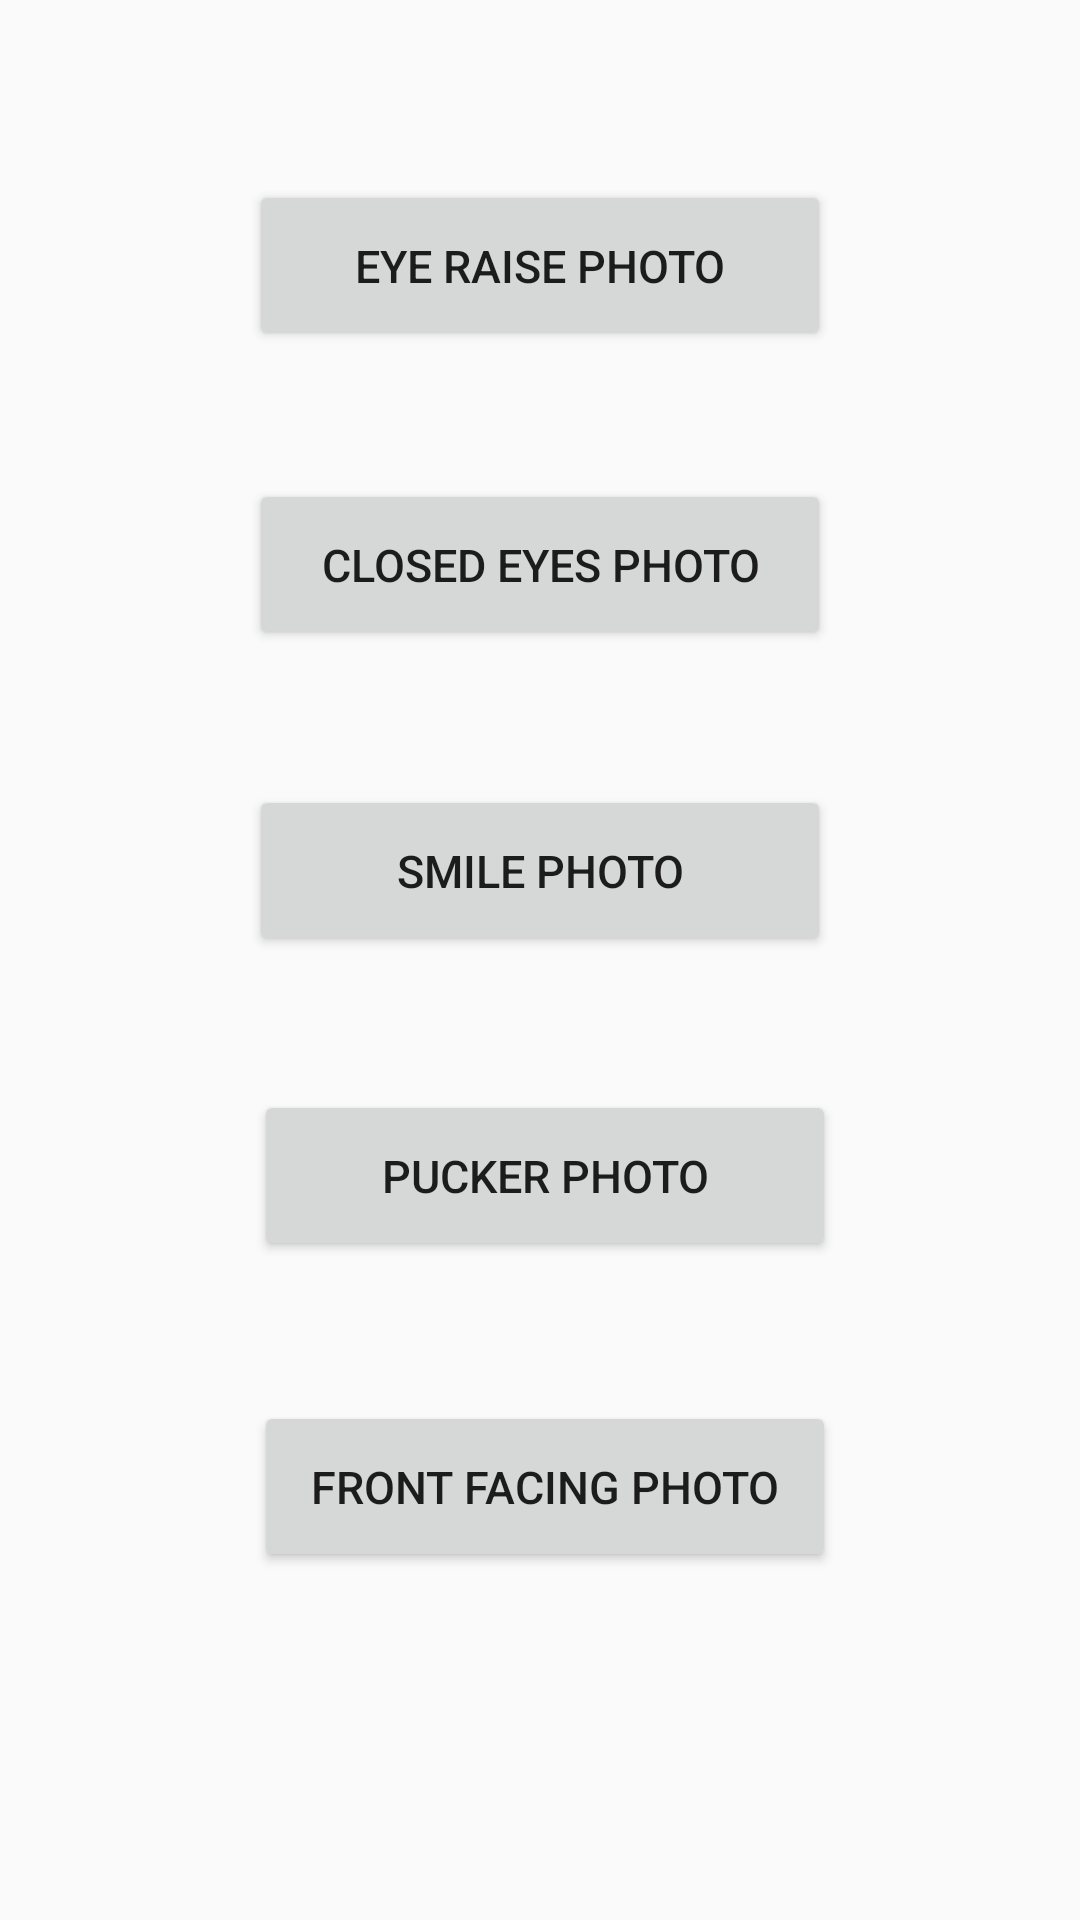

The Android layout XML behind this screen, and the referenced resources:
<!-- AndroidManifest.xml: application theme AppTheme -->
<!-- res/layout/activity_camera.xml -->
<?xml version="1.0" encoding="utf-8"?>
<android.support.constraint.ConstraintLayout xmlns:android="http://schemas.android.com/apk/res/android"
    xmlns:app="http://schemas.android.com/apk/res-auto"
    xmlns:tools="http://schemas.android.com/tools"
    android:layout_width="match_parent"
    android:layout_height="match_parent"
    tools:context=".CameraActivity">

    <Button
        android:id="@+id/front_button"
        android:layout_width="194dp"
        android:layout_height="57dp"
        android:text="Eye Raise Photo"
        android:textSize="15sp"
        app:layout_constraintBottom_toBottomOf="parent"
        app:layout_constraintEnd_toEndOf="parent"
        app:layout_constraintStart_toStartOf="parent"
        app:layout_constraintTop_toTopOf="parent"
        app:layout_constraintVertical_bias="0.103" />

    <Button
        android:id="@+id/left_button"
        android:layout_width="194dp"
        android:layout_height="57dp"
        android:text="Closed Eyes Photo"
        android:textSize="15sp"
        app:layout_constraintBottom_toBottomOf="parent"
        app:layout_constraintEnd_toEndOf="parent"
        app:layout_constraintStart_toStartOf="parent"
        app:layout_constraintTop_toTopOf="parent"
        app:layout_constraintVertical_bias="0.274" />

    <Button
        android:id="@+id/right_button"
        android:layout_width="194dp"
        android:layout_height="57dp"
        android:text="Smile Photo"
        android:textSize="15sp"
        app:layout_constraintBottom_toBottomOf="parent"
        app:layout_constraintEnd_toEndOf="parent"
        app:layout_constraintStart_toStartOf="parent"
        app:layout_constraintTop_toTopOf="parent"
        app:layout_constraintVertical_bias="0.449" />

    <Button
        android:id="@+id/pucker_button"
        android:layout_width="194dp"
        android:layout_height="57dp"
        android:text="Pucker Photo"
        android:textSize="15sp"
        app:layout_constraintBottom_toBottomOf="parent"
        app:layout_constraintEnd_toEndOf="parent"
        app:layout_constraintHorizontal_bias="0.51"
        app:layout_constraintStart_toStartOf="parent"
        app:layout_constraintTop_toTopOf="parent"
        app:layout_constraintVertical_bias="0.623" />

    <Button
        android:id="@+id/frontface_button"
        android:layout_width="194dp"
        android:layout_height="57dp"
        android:text="Front Facing Photo"
        android:textSize="15sp"
        app:layout_constraintBottom_toBottomOf="parent"
        app:layout_constraintEnd_toEndOf="parent"
        app:layout_constraintHorizontal_bias="0.51"
        app:layout_constraintStart_toStartOf="parent"
        app:layout_constraintTop_toTopOf="parent"
        app:layout_constraintVertical_bias="0.801" />

</android.support.constraint.ConstraintLayout>
<!-- resources referenced by this layout -->
<resources>
  <style name="AppTheme" parent="Base.Theme.AppCompat.Light.DarkActionBar">
          
          <item name="colorPrimary">@color/colorPrimary</item>
          <item name="colorPrimaryDark">@color/colorPrimaryDark</item>
          <item name="colorAccent">@color/colorAccent</item>
      </style>
  <color name="colorPrimary">#ffc107</color>
  <color name="colorPrimaryDark">#030404</color>
  <color name="colorAccent">#ffc107</color>
</resources>
